Run: headless pygame with SDL's dummy video driver; simulated clock (each Clock.tick advances the game by its frame time, no real sleeping); random seed 0; keys injected as events and as key.get_pressed() state; no mouse input.
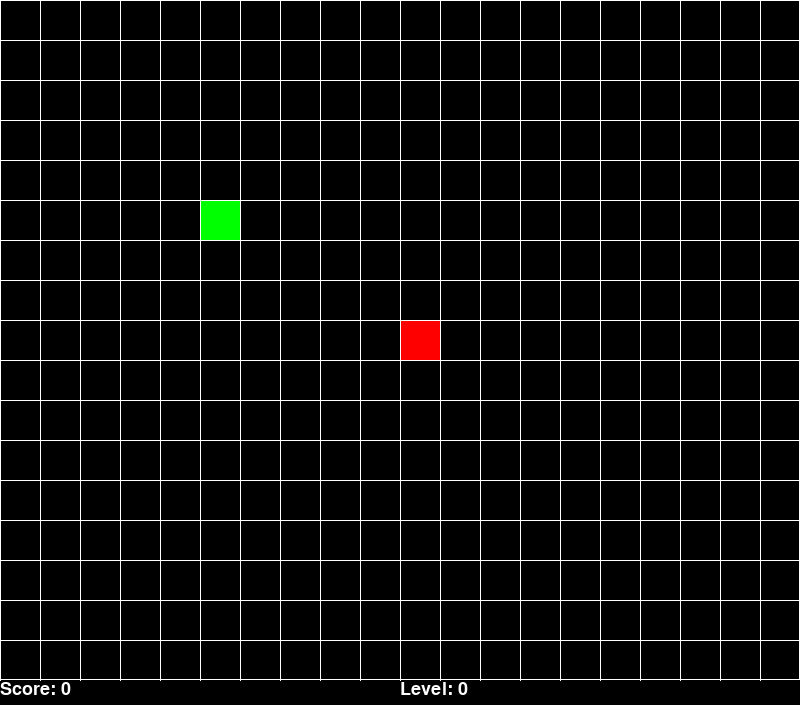
Frame 1 of 1 · flips 1–60 · no input

The pygame program that drew these frames:

import random
import pygame
import sys

pygame.init()
pygame.font.init()

WIDTH, HEIGHT = 800, 680
BLOCK_SIZE = 40
SCREEN = pygame.display.set_mode((WIDTH, HEIGHT+25))

clock = pygame.time.Clock()
font = pygame.font.SysFont(pygame.font.get_default_font(), 27)

RED = (255, 0, 0)
BLACK = (0, 0, 0)
BLUE = (0, 0, 255)
GREEN = (0, 255, 0)
WHITE = (255, 255, 255)



class Point:
    def __init__(self, x, y):
        self.x = x
        self.y = y





class Snake():
    def __init__(self):
    
        self.body = [
            Point(
                x=WIDTH // BLOCK_SIZE // 2,
                y=HEIGHT // BLOCK_SIZE // 2,
            ),
        ]


    def draw(self):
        head = self.body[0]
        
        #drawing head
        pygame.draw.rect(
            SCREEN,
            RED,
            pygame.Rect(
                head.x * BLOCK_SIZE,
                head.y * BLOCK_SIZE,
                BLOCK_SIZE,
                BLOCK_SIZE,
            )
        )

        #drawing body
        for body in self.body[1:]:
            pygame.draw.rect(
                SCREEN,
                BLUE,
                pygame.Rect(
                    body.x * BLOCK_SIZE,
                    body.y * BLOCK_SIZE,
                    BLOCK_SIZE,
                    BLOCK_SIZE,
                )
            )



    def move(self, dx, dy):
        for idx in range(len(self.body) - 1, 0, -1):
            self.body[idx].x = self.body[idx - 1].x
            self.body[idx].y = self.body[idx - 1].y

        self.body[0].x += dx
        self.body[0].y += dy

        #finishing the game 
        for idx in range(len(self.body) - 1, 0, -1):
            if self.body[idx].x == self.body[0].x and self.body[idx].y == self.body[0].y:
                game_over()

     
        if self.body[0].x > WIDTH // BLOCK_SIZE:
            game_over()
        elif self.body[0].x < 0:
            game_over()
        elif self.body[0].y < 0:
            game_over()
        elif self.body[0].y >= HEIGHT // BLOCK_SIZE:
            game_over()


    #food collision
    def check_collision(self, food):
        if food.location.x != self.body[0].x:
            return False
        if food.location.y != self.body[0].y:
            return False
        return True




class Food: 
    def __init__(self, x, y):
        self.location = Point(x, y)

    #draws food rectangles
    def draw(self): 
        pygame.draw.rect(
            SCREEN,
            GREEN,
            pygame.Rect(
                self.location.x * BLOCK_SIZE,
                self.location.y * BLOCK_SIZE,
                BLOCK_SIZE,
                BLOCK_SIZE,
            )
        )
    

    def generate_new(self, snake_body):
        self.location.x = random.randint(0, WIDTH // BLOCK_SIZE - 1)
        self.location.y = random.randint(0, HEIGHT // BLOCK_SIZE - 1)

        #checks if food fell on snakes body
        for idx in range(len(snake_body) - 1, 0, -1):
            if self.location.x == snake_body[idx].x and self.location.y == snake_body[idx].y:
                self.location.x = random.randint(0, WIDTH // BLOCK_SIZE - 1)
                self.location.y = random.randint(0, HEIGHT // BLOCK_SIZE - 1)
                idx = len(snake_body) - 1




def draw_grid():
    #draw cells
    for x in range(0, WIDTH, BLOCK_SIZE):
        pygame.draw.line(SCREEN, WHITE, start_pos=(x, 0), end_pos=(x, HEIGHT), width=1)
    for y in range(0, HEIGHT, BLOCK_SIZE):
        pygame.draw.line(SCREEN, WHITE, start_pos=(0, y), end_pos=(WIDTH, y), width=1)

    #draw borders
    pygame.draw.line(SCREEN, WHITE, start_pos=(0, HEIGHT-1), end_pos=(WIDTH-1, HEIGHT-1), width=1)  
    pygame.draw.line(SCREEN, WHITE, start_pos=(0, 0), end_pos=(0, HEIGHT), width=1)   
    pygame.draw.line(SCREEN, WHITE, start_pos=(WIDTH-1, 0), end_pos=(WIDTH-1, HEIGHT-1), width=1)   
    pygame.draw.line(SCREEN, WHITE, start_pos=(0, 0), end_pos=(WIDTH, 0), width=1)    




def game_over():
    print("game over")
    sys.exit()




def main():

    running = True
    snake = Snake()
    food = Food(5, 5)
    dx, dy = 0, 0
    prev = 'none'
    score = 0
    level = 0

    while running:

        for event in pygame.event.get():
            if event.type == pygame.QUIT:
                running = False
 
            if event.type == pygame.KEYDOWN:
                if event.key == pygame.K_UP and prev != 'down':
                    prev = 'up'
                    dx, dy = 0, -1
                elif event.key == pygame.K_DOWN and prev != 'up':
                    prev = 'down'
                    dx, dy = 0, 1
                elif event.key == pygame.K_RIGHT and prev != 'left':
                    prev = 'right'
                    dx, dy = +1, 0
                elif event.key == pygame.K_LEFT and prev != 'right':
                    prev = 'left'
                    dx, dy = -1, 0
                elif event.key == pygame.K_q:
                    running = False

        snake.move(dx, dy)

        
        if snake.check_collision(food):
            score += 1
            level = score // 3

            food.generate_new(snake.body)
            snake.body.append(
                Point(snake.body[-1].x, snake.body[-1].y)
            )
        
        #snake can go backwards if length = 1
        if len(snake.body) == 1: prev = 'none'

        score_font = font.render('Score: ' + str(score), True, (255, 255, 255))
        level_font = font.render('Level: ' + str(level), True, (255, 255, 255))

        SCREEN.fill(BLACK)
        SCREEN.blit(score_font, (0, HEIGHT))
        SCREEN.blit(level_font, (WIDTH // 2, HEIGHT))

        snake.draw()
        food.draw()
        draw_grid()

        pygame.display.flip()
        clock.tick(2 * level + 5)


if __name__ == '__main__':
    main()
